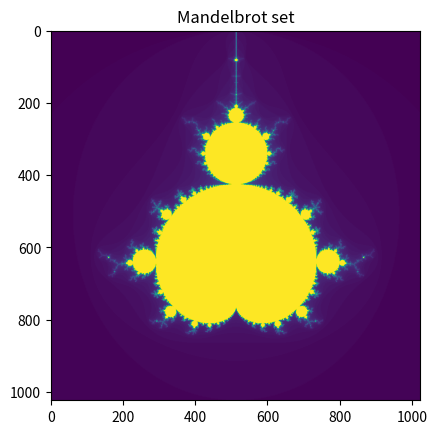

Generate this figure with matplotlib:
import numpy as np
import matplotlib.pyplot as plt

"""
Mandelbrot Set Generator
Author : [Jakob Rundlett]
Course : Numerical Scientific Computing 2026
"""

# define boundaries
region_x = (-2, 1)
region_y = (-1.5, 1.5)
# for 1024x1024
region_x_step = (region_x[1] - region_x[0]) / 1024
region_y_step = (region_y[1] - region_y[0]) / 1024
# create the pixel cooridnates
points_x = np.arange(region_x[0], region_x[1], region_x_step)
points_y = np.arange(region_y[0], region_y[1], region_y_step)

# return the number of iterations given a complex number
def mandelbrot_point(c, max_iter):
    z = [0 + 0j]
    for n in range(max_iter):
        new_z = z[-1]**2 + c
        if abs(new_z) > 2:
            return n
        else:
            z.append(new_z)
    return max_iter

def compute_mandelbrot():
    # create the grid of complex numbers for each pixel
    complex_grid = []
    for x in points_x:
        new_line = []
        for y in points_y:
            new_line.append(complex(x, y))
        complex_grid.append(new_line)

    complex_grid = np.array(complex_grid)

    # replace all the complex numbers with the corresponding number of iterations
    max_iter = 100
    for row in range(len(complex_grid)):
        for col in range(len(complex_grid[0])):
            complex_grid[row][col] = mandelbrot_point(complex_grid[row][col], max_iter)

    # I don't know why the grid still has complex numbers. They should all be replaced with integers
    complex_grid = complex_grid.astype(int)

    plt.imshow(complex_grid)
    plt.title('Mandelbrot set')
    plt.show()

compute_mandelbrot()
